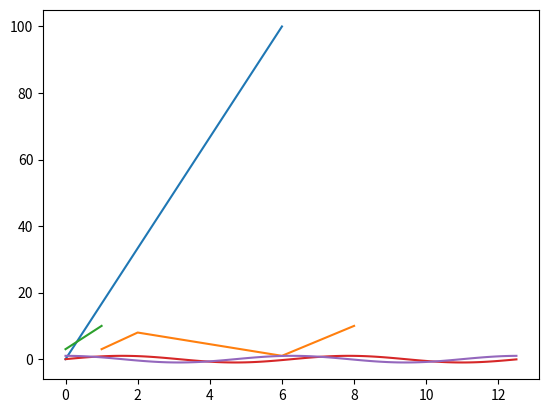

Python code for this plot:
import matplotlib.pyplot as plt
import numpy as np
xpoints = np.array([0, 6])
ypoints = np.array([0, 100])
plt.plot(xpoints, ypoints)#直线通过点(0,0)(0,100)
plt.show()

xpoints = np.array([1, 2, 6, 8])
ypoints = np.array([3, 8, 1, 10])
plt.plot(xpoints, ypoints)
plt.show()

ypoints = np.array([3, 10])
#也就说这个图会经过(0,3)(1,10)两个点
plt.plot(ypoints)
plt.show()

x = np.arange(0,4*np.pi,0.1)   # start,stop,step
y = np.sin(x)
z = np.cos(x)
plt.plot(x,y,x,z)
plt.show()
